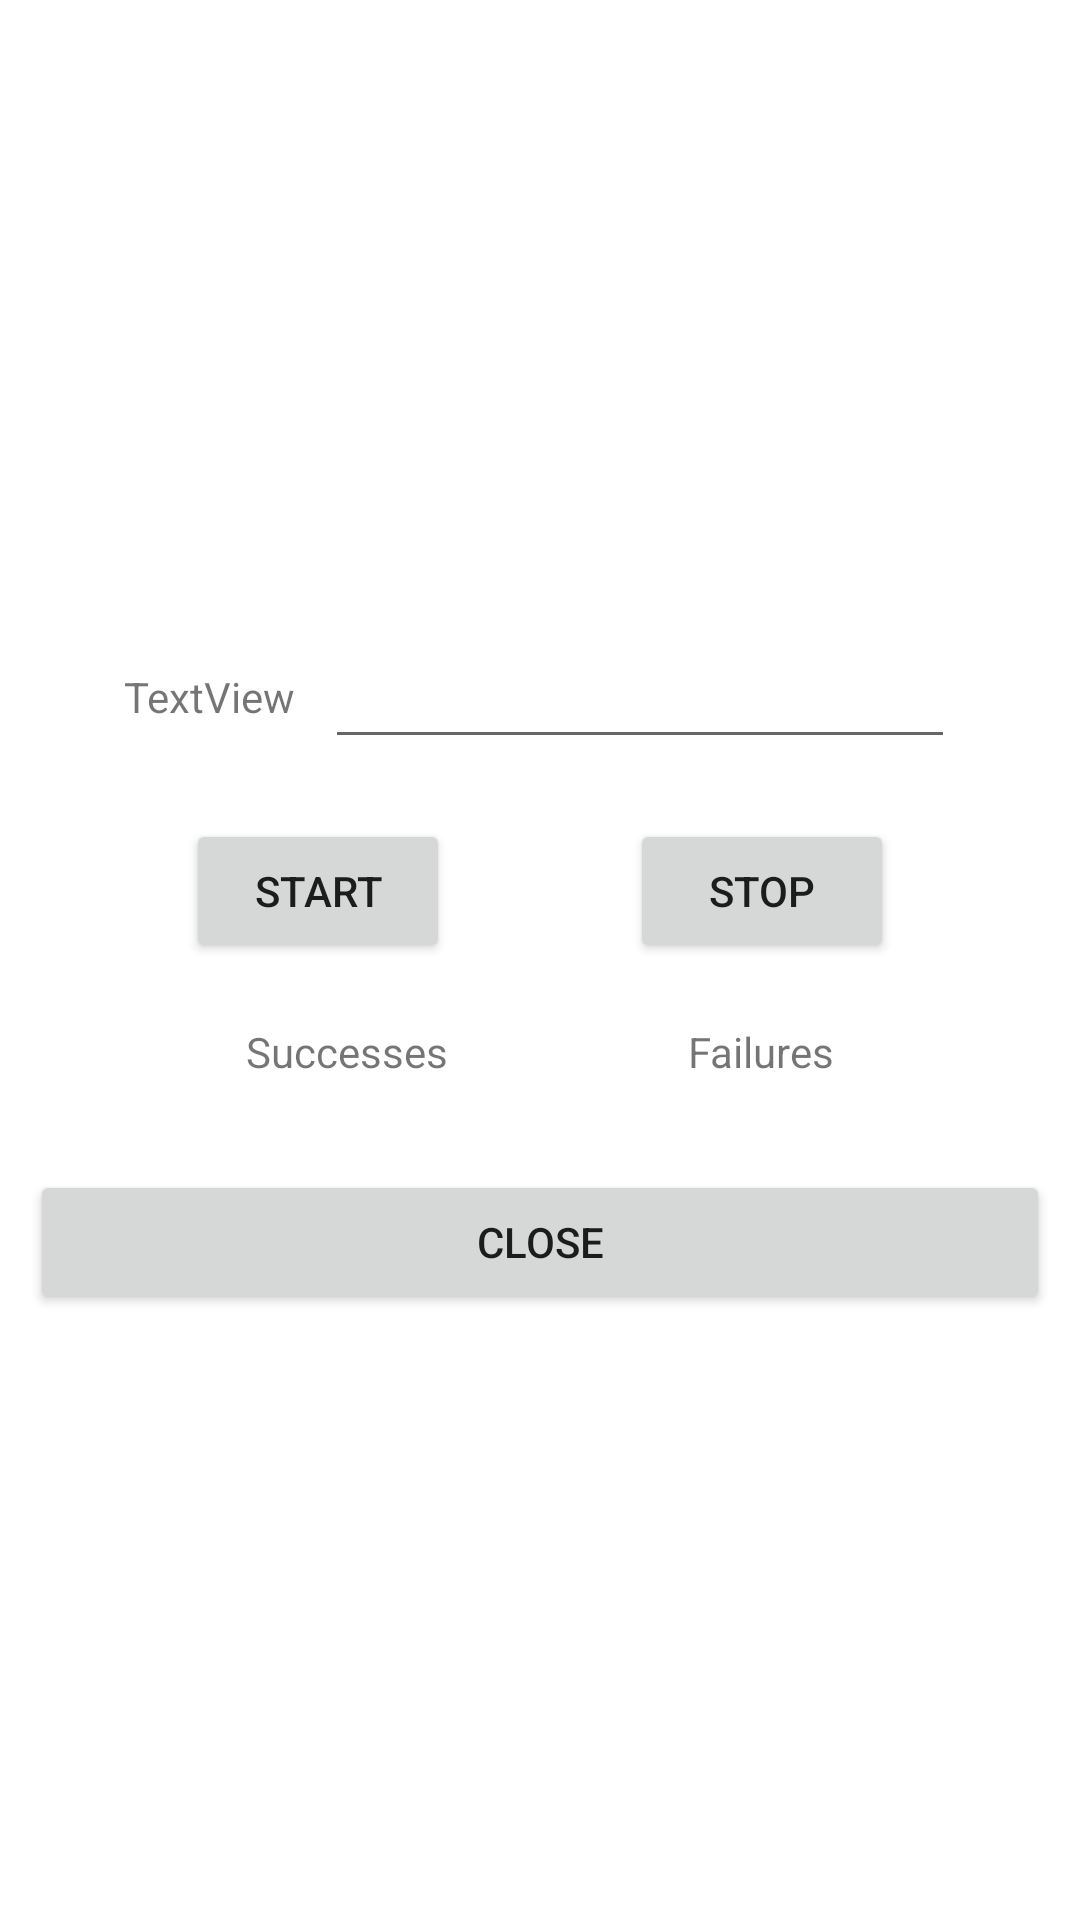

Produce the Android XML layout that renders to this screen, including the resource entries it uses.
<!-- AndroidManifest.xml: application theme Theme.NemergentTest -->
<!-- res/layout/fragment_dialog_ping.xml -->
<?xml version="1.0" encoding="utf-8"?>
<LinearLayout xmlns:android="http://schemas.android.com/apk/res/android"
    xmlns:app="http://schemas.android.com/apk/res-auto"
    xmlns:tools="http://schemas.android.com/tools"
    android:layout_width="match_parent"
    android:layout_height="match_parent"
    android:background="@color/white"
    android:orientation="vertical"
    android:gravity="center">

    <LinearLayout
        android:layout_width="match_parent"
        android:layout_height="wrap_content"
        android:layout_marginTop="20dp"
        android:layout_marginStart="20dp"
        android:layout_marginEnd="20dp"
        android:orientation="horizontal"
        android:gravity="center">
        <TextView
            android:id="@+id/numTriesHint"
            android:layout_width="wrap_content"
            android:layout_height="wrap_content"
            android:text="TextView" />

        <View
            android:layout_width="10dp"
            android:layout_height="0dp"
            android:visibility="invisible"/>

        <EditText
            android:id="@+id/numTriesEditText"
            android:layout_width="wrap_content"
            android:layout_height="wrap_content"
            android:ems="10"
            android:inputType="number" />
    </LinearLayout>



    <LinearLayout
        android:layout_width="match_parent"
        android:layout_height="wrap_content"
        android:layout_marginTop="20dp"
        android:layout_marginStart="20dp"
        android:layout_marginEnd="20dp"
        android:orientation="horizontal"
        android:gravity="center">

        <Button
            android:id="@+id/startButton"
            android:layout_width="wrap_content"
            android:layout_height="wrap_content"
            android:text="@string/ping_start_button" />
        <View
            android:layout_width="60dp"
            android:layout_height="0dp"
            android:visibility="invisible"/>

        <Button
            android:id="@+id/stopButton"
            android:layout_width="wrap_content"
            android:layout_height="wrap_content"
            android:text="@string/ping_stop_button" />
    </LinearLayout>

    <LinearLayout
        android:layout_width="match_parent"
        android:layout_height="wrap_content"
        android:layout_marginTop="20dp"
        android:layout_marginStart="20dp"
        android:layout_marginEnd="20dp"
        android:orientation="horizontal"
        android:gravity="center">

        <TextView
            android:id="@+id/SuccessesText"
            android:layout_width="wrap_content"
            android:layout_height="wrap_content"
            android:text="@string/successes" />

        <View
            android:layout_width="80dp"
            android:layout_height="0dp"
            android:visibility="invisible"/>

        <TextView
            android:id="@+id/FailuresText"
            android:layout_width="wrap_content"
            android:layout_height="wrap_content"
            android:text="@string/failures" />
    </LinearLayout>

    <Button
        android:id="@+id/closeButton"
        android:layout_width="match_parent"
        android:layout_height="wrap_content"
        android:layout_marginTop="30dp"
        android:layout_marginStart="10dp"
        android:layout_marginEnd="10dp"
        android:layout_marginBottom="10dp"
        android:text="@string/close" />

</LinearLayout>
<!-- resources referenced by this layout -->
<resources>
  <color name="white">#FFFFFFFF</color>
  <string name="close">Close</string>
  <string name="failures">Failures</string>
  <string name="ping_start_button">Start</string>
  <string name="ping_stop_button">Stop</string>
  <string name="successes">Successes</string>
  <style name="Theme.NemergentTest" parent="Theme.MaterialComponents.DayNight.DarkActionBar">
          
          <item name="colorPrimary">@color/dark_blue</item>
          <item name="colorPrimaryVariant">@color/purple_700</item>
          <item name="colorOnPrimary">@color/white</item>
          
          <item name="colorSecondary">@color/teal_200</item>
          <item name="colorSecondaryVariant">@color/teal_700</item>
          <item name="colorOnSecondary">@color/black</item>
          
          <item name="android:statusBarColor">?attr/colorPrimaryVariant</item>
          
          <item name="backgroundColor">@color/dark_grey</item>
      </style>
  <color name="dark_blue">#0F275E</color>
  <color name="purple_700">#FF3700B3</color>
  <color name="teal_200">#FF03DAC5</color>
  <color name="teal_700">#FF018786</color>
  <color name="black">#FF000000</color>
  <color name="dark_grey">#333333</color>
</resources>
